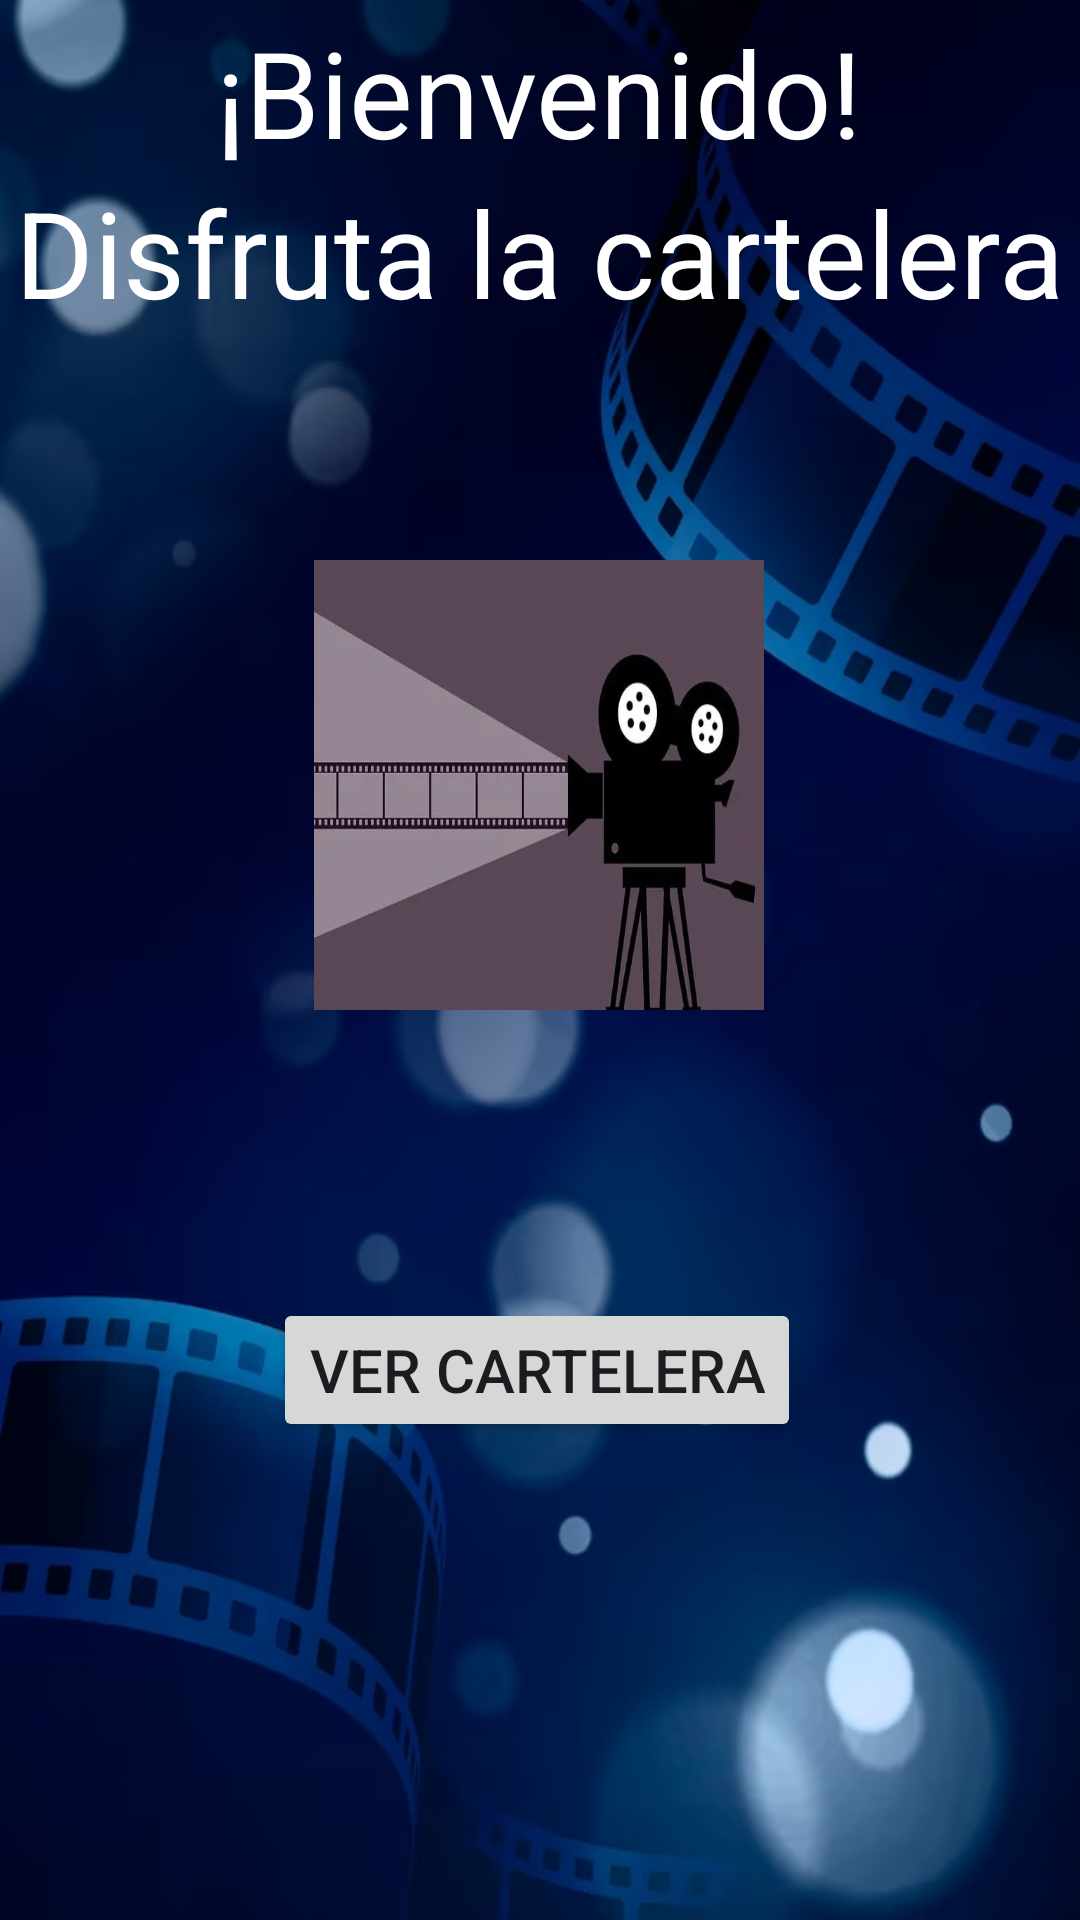

Layout XML and referenced resources for this Android screen:
<!-- AndroidManifest.xml: application theme Theme.RetoApiCine -->
<!-- res/layout/fragment_home.xml -->
<?xml version="1.0" encoding="utf-8"?>
<androidx.constraintlayout.widget.ConstraintLayout
    xmlns:android="http://schemas.android.com/apk/res/android"
    xmlns:app="http://schemas.android.com/apk/res-auto"
    xmlns:tools="http://schemas.android.com/tools"
    android:layout_width="match_parent"
    android:layout_height="match_parent"
    tools:context=".view.HomeFragment"
    android:background="@drawable/fondocine">


    <androidx.constraintlayout.widget.ConstraintLayout
        android:id="@+id/constraintLayout"
        android:layout_width="wrap_content"
        android:layout_height="wrap_content"
        android:layout_marginTop="4dp"
        app:layout_constraintEnd_toEndOf="parent"
        app:layout_constraintHorizontal_bias="0.491"
        app:layout_constraintStart_toStartOf="parent"
        app:layout_constraintTop_toTopOf="parent">

        <TextView
            android:id="@+id/textView2"
            android:layout_width="wrap_content"
            android:layout_height="wrap_content"
            android:text="Disfruta la cartelera"
            android:textColor="@color/white"
            android:textSize="40sp"
            app:layout_constraintEnd_toEndOf="@+id/textView"
            app:layout_constraintStart_toStartOf="@+id/textView"
            app:layout_constraintTop_toBottomOf="@+id/textView" />

        <TextView
            android:id="@+id/textView"
            android:layout_width="wrap_content"
            android:layout_height="wrap_content"
            android:layout_gravity="center"
            android:text="¡Bienvenido!"
            android:textColor="@color/white"
            android:textSize="40dp"
            app:layout_constraintEnd_toEndOf="parent"
            app:layout_constraintStart_toStartOf="parent"
            app:layout_constraintTop_toTopOf="parent" />>

    </androidx.constraintlayout.widget.ConstraintLayout>

    <ImageView
        android:id="@+id/imageView"
        android:layout_width="150dp"
        android:layout_height="150dp"
        android:layout_marginTop="76dp"
        android:scaleType="fitXY"
        android:src="@drawable/logo"
        app:layout_constraintEnd_toEndOf="parent"
        app:layout_constraintHorizontal_bias="0.498"
        app:layout_constraintStart_toStartOf="parent"
        app:layout_constraintTop_toBottomOf="@+id/constraintLayout" />

    <Button
        android:id="@+id/btn_cartelera"
        android:layout_width="wrap_content"
        android:layout_height="wrap_content"
        android:layout_marginTop="96dp"
        android:text="Ver cartelera"
        android:textSize="20dp"
        app:layout_constraintEnd_toEndOf="parent"
        app:layout_constraintHorizontal_bias="0.494"
        app:layout_constraintStart_toStartOf="parent"
        app:layout_constraintTop_toBottomOf="@+id/imageView" />


</androidx.constraintlayout.widget.ConstraintLayout>
<!-- resources referenced by this layout -->
<resources>
  <!-- drawable fondocine: jpg bitmap (drawable, 170793 bytes) -->
  <!-- drawable logo: jpg bitmap (drawable, 82834 bytes) -->
  <style name="Theme.RetoApiCine" parent="Base.Theme.RetoApiCine" />
  <style name="Base.Theme.RetoApiCine" parent="Theme.Material3.DayNight.NoActionBar">
          
          
      </style>
  <!-- not gathered from this repository: default colours our renderer supplied (Android Studio template values) -->
  <color name="white">#FFFFFFFF</color>
</resources>
